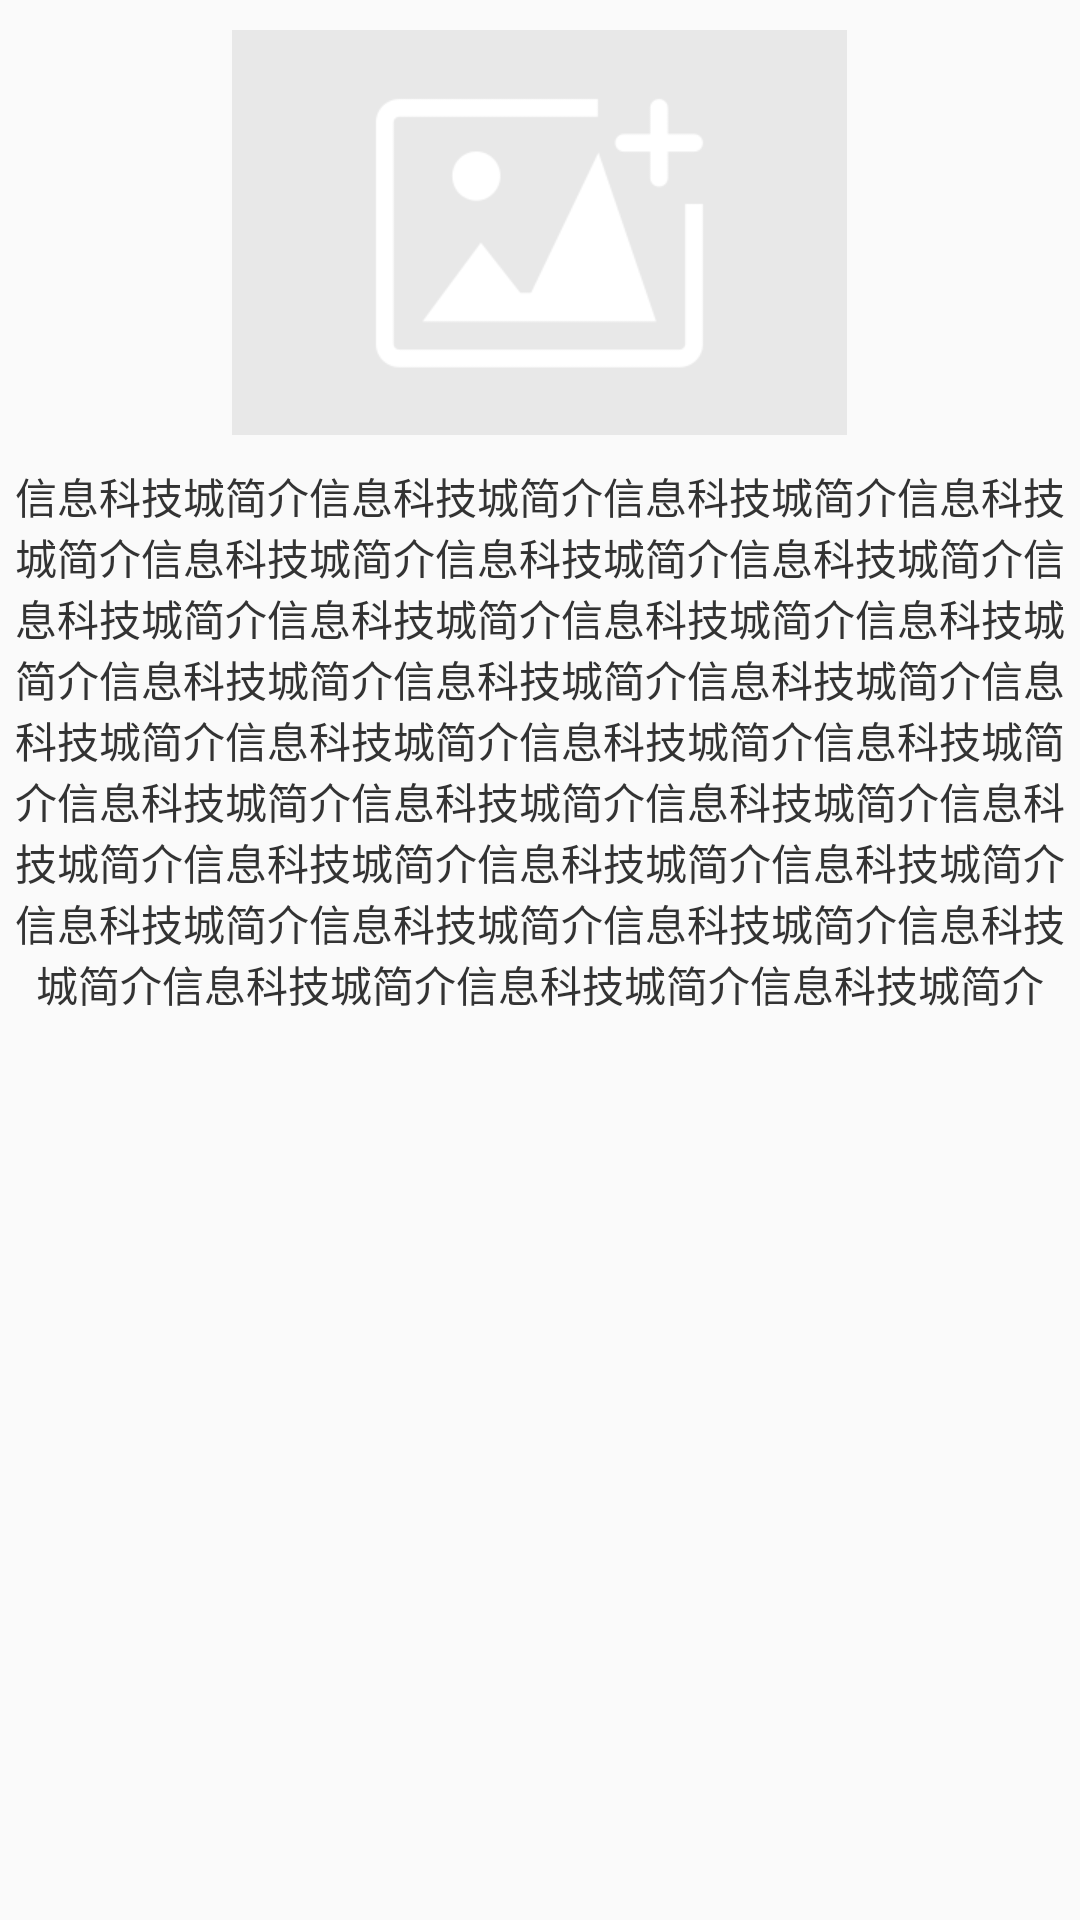

Here is an Android app screen rendered from its layout file. Give the layout XML and the strings, colors and styles it references.
<!-- AndroidManifest.xml: application theme AppTheme -->
<!-- res/layout/view_news_detail_image.xml -->
<?xml version="1.0" encoding="utf-8"?>
<LinearLayout xmlns:android="http://schemas.android.com/apk/res/android"
    xmlns:tools="http://schemas.android.com/tools"
    android:id="@+id/ll_image_news_container"
    android:layout_width="match_parent"
    android:layout_height="wrap_content"
    android:gravity="center_horizontal"
    android:orientation="vertical"
    android:paddingBottom="10dp"
    android:paddingTop="10dp"
    tools:ignore="HardcodedText">

    <ImageView
        android:id="@+id/iv_news_detail_image"
        android:layout_width="wrap_content"
        android:layout_height="wrap_content"
        android:layout_marginBottom="10dp"
        android:contentDescription="image"
        android:scaleType="center"
        android:src="@drawable/ic_news_default_pic" />

    <TextView
        android:id="@+id/tv_news_detail_content"
        android:layout_width="match_parent"
        android:layout_height="wrap_content"
        android:gravity="center"
        android:text="信息科技城简介信息科技城简介信息科技城简介信息科技城简介信息科技城简介信息科技城简介信息科技城简介信息科技城简介信息科技城简介信息科技城简介信息科技城简介信息科技城简介信息科技城简介信息科技城简介信息科技城简介信息科技城简介信息科技城简介信息科技城简介信息科技城简介信息科技城简介信息科技城简介信息科技城简介信息科技城简介信息科技城简介信息科技城简介信息科技城简介信息科技城简介信息科技城简介信息科技城简介信息科技城简介信息科技城简介信息科技城简介"
        android:textColor="@color/black2" />

</LinearLayout>
<!-- resources referenced by this layout -->
<resources>
  <color name="black2">#333</color>
  <!-- drawable ic_news_default_pic: png bitmap (drawable-xhdpi, 4251 bytes) -->
  <style name="AppTheme" parent="Theme.AppCompat.Light.NoActionBar">
          
          <item name="colorPrimary">@color/colorPrimary</item>
          <item name="colorPrimaryDark">@color/colorPrimaryDark</item>
          
          <item name="colorAccent">@color/seagreen</item>
          
          <item name="actionSheetStyle">@style/ActionSheetStyleiOS7</item>
      </style>
  <color name="colorPrimary">#3F51B5</color>
  <color name="colorPrimaryDark">#303F9F</color>
  <color name="seagreen">#2E8B57</color>
  <style name="ActionSheetStyleiOS7">
          <item name="actionSheetBackground">@android:color/transparent</item>
          <item name="cancelButtonBackground">@drawable/slt_as_ios7_cancel_bt</item>
          <item name="otherButtonTopBackground">@drawable/slt_as_ios7_other_bt_top</item>
          <item name="otherButtonMiddleBackground">@drawable/slt_as_ios7_other_bt_middle</item>
          <item name="otherButtonBottomBackground">@drawable/slt_as_ios7_other_bt_bottom</item>
          <item name="otherButtonSingleBackground">@drawable/slt_as_ios7_other_bt_single</item>
          <item name="cancelButtonTextColor">#1E82FF</item>
          <item name="otherButtonTextColor">#1E82FF</item>
          <item name="actionSheetPadding">10dp</item>
          <item name="otherButtonSpacing">0dp</item>
          <item name="cancelButtonMarginTop">10dp</item>
          <item name="actionSheetTextSize">12sp</item>
      </style>
</resources>
